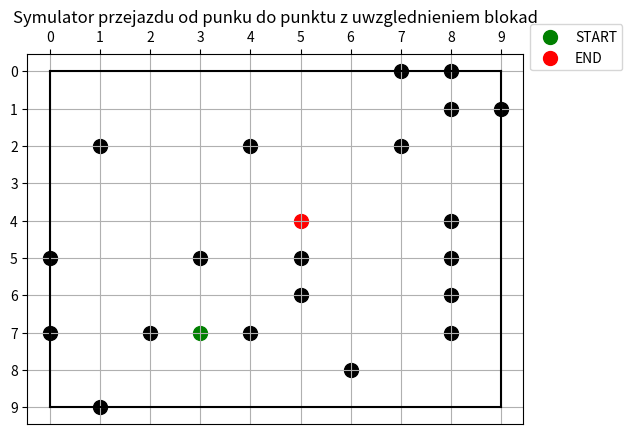

Write the Python code that produced this figure.
import heapq
import numpy as np
import matplotlib.pyplot as plt
from matplotlib.animation import FuncAnimation


# Tworzenie planszy 2D.
def create_board(size, p, start, end):
    board = np.zeros((size, size), dtype=int)
    for i in range(size):
        for j in range(size):
            if np.random.rand() < p:
                board[i][j] = -1
    board[start] = 0
    board[end] = 0
    return board


# funkcja rysująca siatkę miasta z krawędziami i zaznaczonym punktem początkowym i końcowym
def draw_city(start, end, board, path=None):
    L = len(board)
    fig, ax = plt.subplots()
    ax.set_xticks(range(L))
    ax.set_yticks(range(L))
    ax.set_yticklabels(reversed(ax.get_yticks()))
    ax.xaxis.set_ticks_position('top')
    ax.plot([0, L-1], [0, 0], color='black')
    ax.plot([0, L-1], [L-1, L-1], color='black')
    ax.plot([0, 0], [0, L-1], color='black')
    ax.plot([L-1, L-1], [0, L-1], color='black')
    for i in range(L):
        for j in range(L):
            if board[i][j] == -1:
                ax.scatter(j, L - i - 1, color='black', s=100, marker='o')
    ax.scatter(start[1], L - start[0] - 1, label='START', color='green', s=100, marker='o')
    ax.scatter(end[1], L - end[0] - 1, label='END', color='red', s=100, marker='o')
    if path is not None:
        line, = ax.plot([], [], color='yellow')
        x_vals = [start[1]]
        y_vals = [L - start[0] - 1]
        for point in path:
            x_vals.append(point[1])
            y_vals.append(L - point[0] - 1)

        def update(frame):
            if frame >= len(x_vals):
                return
            line.set_data(x_vals[:frame + 1], y_vals[:frame + 1])
            return line,
        anim = FuncAnimation(fig, update, frames=len(x_vals), interval=500, blit=True)
    else:
        ax.text(0.5, 0.5, 'BRAK SCIEŻKI', ha='left', va='center', fontsize=20)
    ax.grid(True)
    plt.legend(bbox_to_anchor=(1.0, 1.1), loc='upper left')
    ax.set_title('Symulator przejazdu od punku do punktu z uwzglednieniem blokad')
    plt.show()


def dijkstra(start, end, board):
    # Inicjalizacja listy odległości do każdego punktu na planszy.
    distances = {(i, j): float('inf') for i in range(board.shape[0]) for j in range(board.shape[1])}
    distances[start] = 0
    # Inicjalizacja listy poprzedników dla każdego punktu na planszy.
    predecessors = {start: None}
    # Inicjalizacja kolejki priorytetowej.
    pq = [(0, start)]
    while pq:
        current_distance, current_vertex = heapq.heappop(pq)
        # Jeśli dotarliśmy do końca, zwracamy znalezioną drogę.
        if current_vertex == end:
            path = []
            while current_vertex is not None:
                path.append(current_vertex)
                current_vertex = predecessors[current_vertex]
            return path[::-1]
        # W przeciwnym wypadku, przeglądamy sąsiadów aktualnego punktu.
        for neighbor in get_neighbors(current_vertex, board):
            distance = current_distance + 1  # koszt przejścia to jedna jednostka czasu
            if distance < distances[neighbor]:
                distances[neighbor] = distance
                predecessors[neighbor] = current_vertex
                heapq.heappush(pq, (distance, neighbor))
    # Jeśli nie znaleziono drogi do końca, zwracamy None.
    return None


def get_neighbors(vertex, board):
    neighbors = []
    x, y = vertex
    if x > 0 and board[x - 1, y] != -1:
        neighbors.append((x - 1, y))
    if x < board.shape[0] - 1 and board[x + 1, y] != -1:
        neighbors.append((x + 1, y))
    if y > 0 and board[x, y - 1] != -1:
        neighbors.append((x, y - 1))
    if y < board.shape[1] - 1 and board[x, y + 1] != -1:
        neighbors.append((x, y + 1))
    return neighbors


def find_coords_of_negatives(board):
    L = len(board)
    coords = []
    for i in range(L):
        for j in range(L):
            if board[i][j] == -1:
                coords.append((i, j))
    return coords


# Parametry symulacji
L = 10  # Wielkość siatki miasta
p = 0.2  # Prawdopodobieństwo blokady ulicy

# Losowanie punktów startowego i końcowego
start = (np.random.randint(0, L), np.random.randint(0, L))
end = (np.random.randint(0, L), np.random.randint(0, L))
while start == end:
    end = (np.random.randint(0, L), np.random.randint(0, L))

board = create_board(L, p, start, end)
path = dijkstra(start, end, board)
if path is None:
    print("BRAK DROGI")

# Wypisanie podstawowych informacji
print(f'Rozmiar planszy: {L}x{L}')
print(f'Wspolrzedne punktu START: {start}')
print(f'Wspolrzedne punktu END: {end}')
print(f'Lista zablokowanych krzyzowan: {find_coords_of_negatives(board)}')
if path is not None:
    print(f'Koszt przejscia: {len(path)-1} jednostek czasu')
else:
    print("Brak sciezki laczacej punkt startu i konca.")
print(f'\nPlansza:\n{board}\n')

# narysuj siatkę miasta z krawędziami i punktami startu i końca
draw_city(start, end, board, path)
